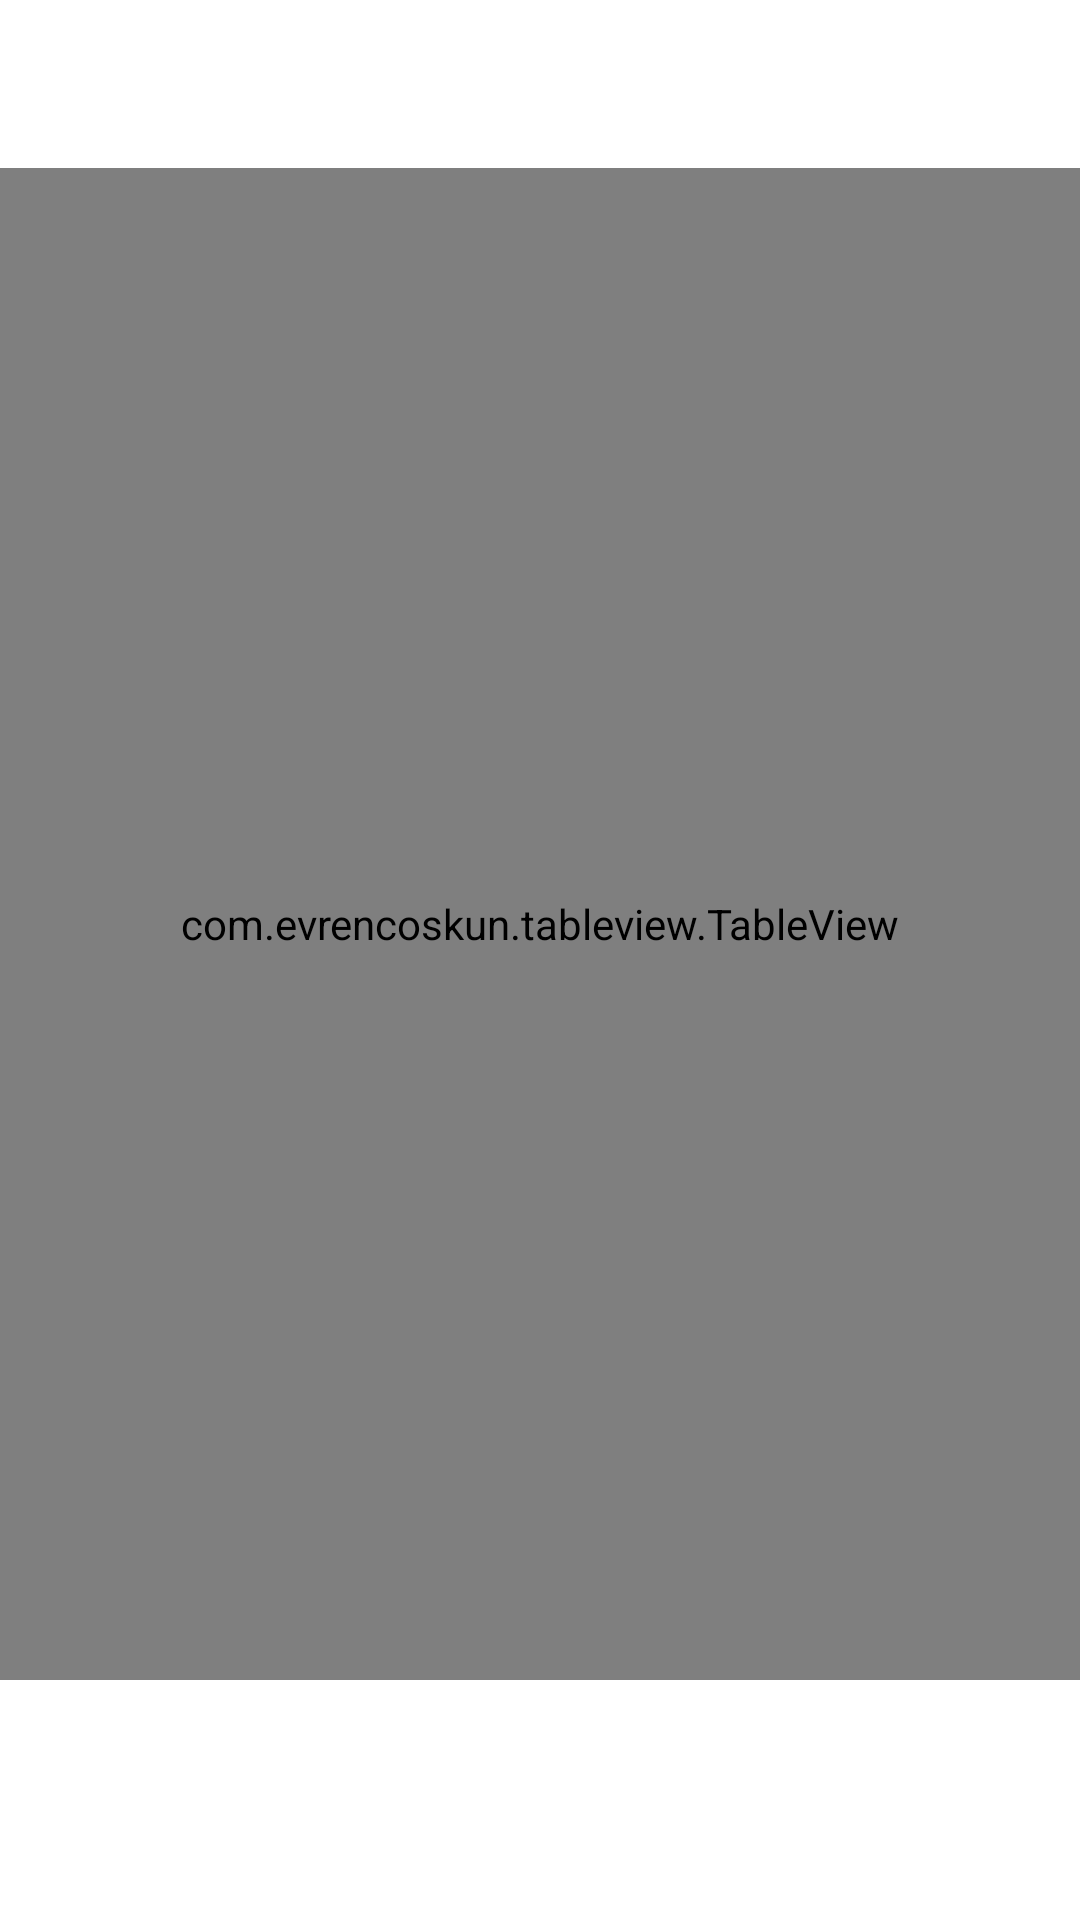

The Android layout XML behind this screen, and the referenced resources:
<!-- AndroidManifest.xml: application theme Theme.SODECalculator -->
<!-- res/layout/fragment_report.xml -->
<?xml version="1.0" encoding="utf-8"?>
<androidx.constraintlayout.widget.ConstraintLayout xmlns:android="http://schemas.android.com/apk/res/android"
    xmlns:app="http://schemas.android.com/apk/res-auto"
    xmlns:tools="http://schemas.android.com/tools"
    android:layout_width="match_parent"
    android:layout_height="match_parent"
    tools:context=".ui.report.ReportFragment">
    <Space
        android:id="@+id/top_space"
        android:layout_width="match_parent"
        android:layout_height="56dp"
        app:layout_constraintTop_toTopOf="parent"/>
    <Space
        android:id="@+id/bottom_space"
        android:layout_width="match_parent"
        android:layout_height="80dp"
        app:layout_constraintBottom_toBottomOf="parent"/>
    <com.evrencoskun.tableview.TableView
        android:id="@+id/text_report"
        android:layout_width="0dp"
        android:layout_height="0dp"
        app:column_header_height="@dimen/column_header_height"
        app:row_header_width="@dimen/row_header_width"
        app:selected_color="@android:color/primary_text_dark"
        app:shadow_color="@android:color/background_dark"
        app:unselected_color="@android:color/background_light"
        app:layout_constraintBottom_toTopOf="@id/bottom_space"
        app:layout_constraintEnd_toEndOf="parent"
        app:layout_constraintStart_toStartOf="parent"
        app:layout_constraintTop_toBottomOf="@id/top_space" />
</androidx.constraintlayout.widget.ConstraintLayout>
<!-- resources referenced by this layout -->
<resources>
  <dimen name="column_header_height">24dp</dimen>
  <dimen name="row_header_width">80dp</dimen>
  <style name="Theme.SODECalculator" parent="Theme.MaterialComponents.DayNight.DarkActionBar">
          
          <item name="colorPrimary">@color/purple_500</item>
          <item name="colorPrimaryVariant">@color/purple_700</item>
          <item name="colorOnPrimary">@color/white</item>
          
          <item name="colorSecondary">@color/teal_200</item>
          <item name="colorSecondaryVariant">@color/teal_700</item>
          <item name="colorOnSecondary">@color/black</item>
          
          <item name="android:statusBarColor">?attr/colorPrimaryVariant</item>
          
      </style>
  <color name="purple_500">#FF6200EE</color>
  <color name="purple_700">#FF3700B3</color>
  <color name="white">#FFFFFFFF</color>
  <color name="teal_200">#FF03DAC5</color>
  <color name="teal_700">#FF018786</color>
  <color name="black">#FF000000</color>
</resources>
